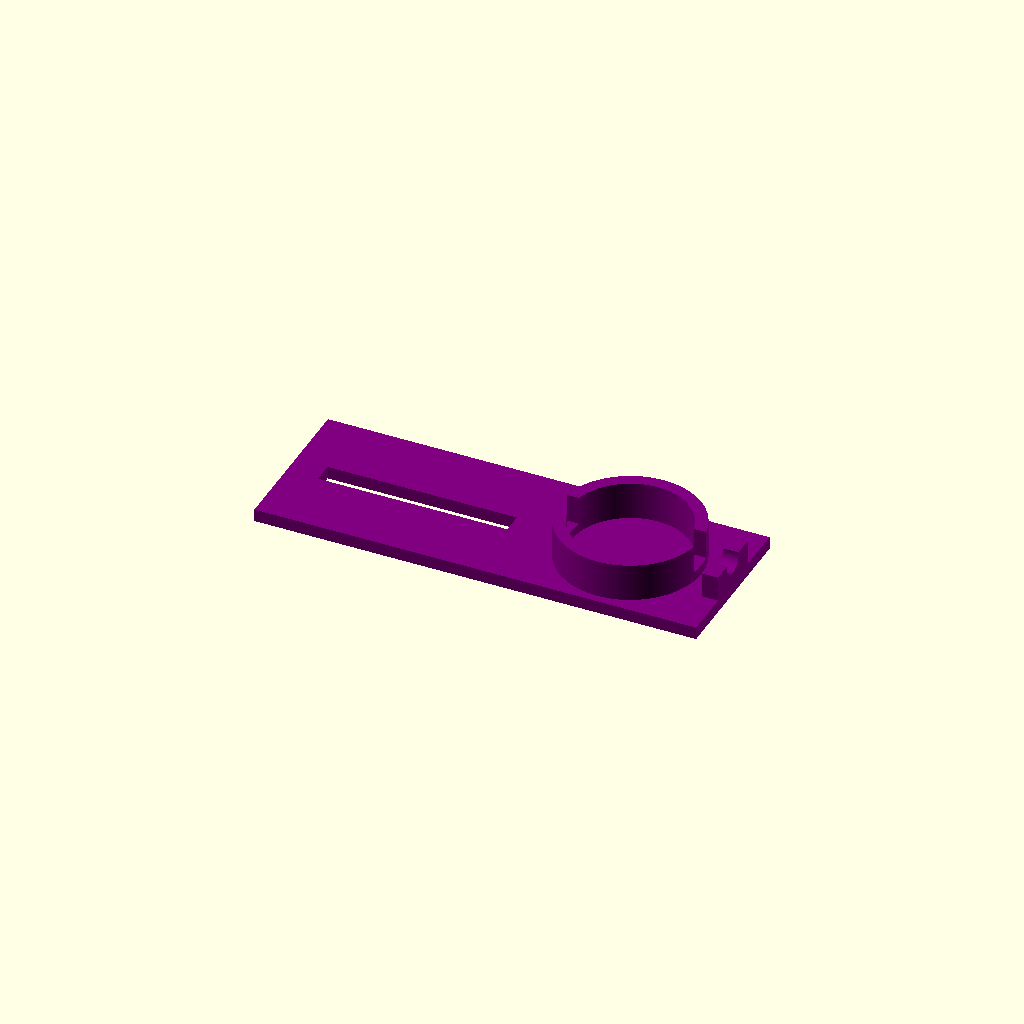
Cell 1: the model at its default parameters.
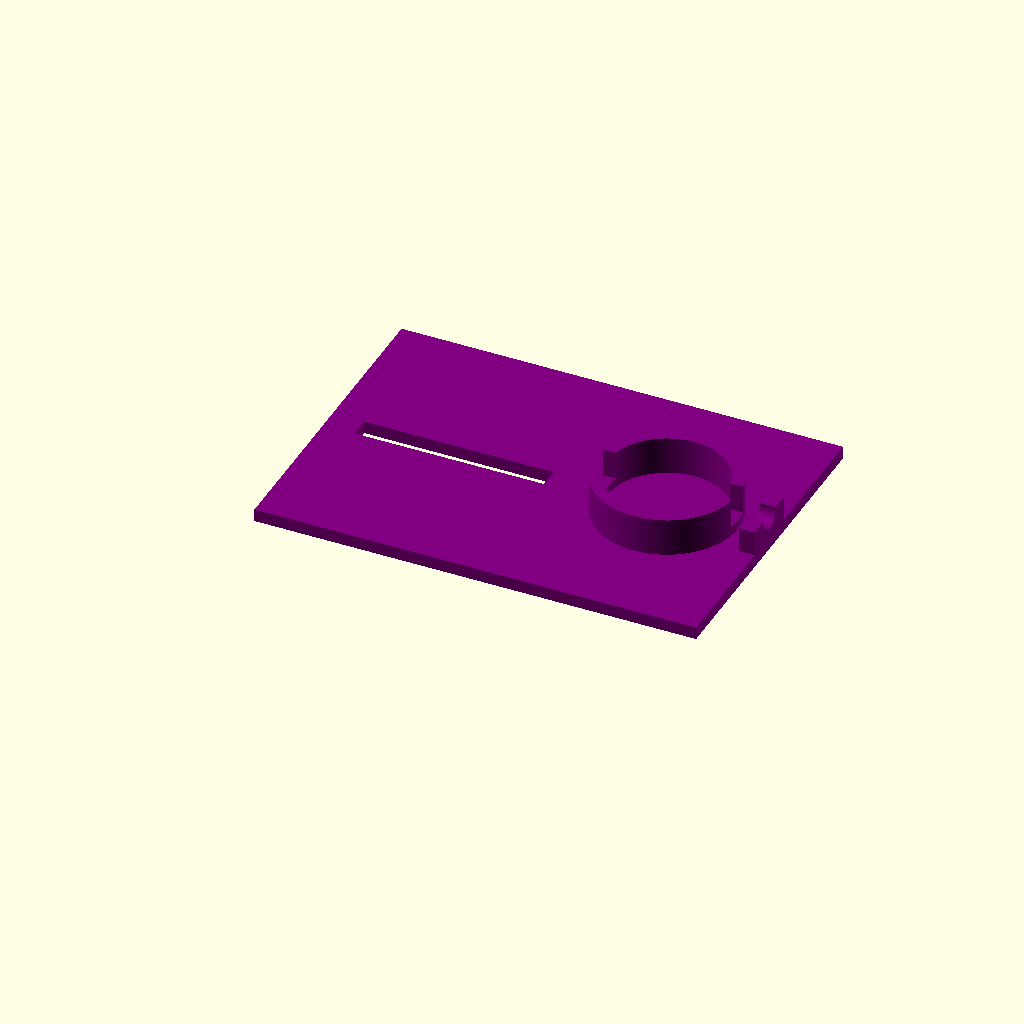
Cell 2: width = 100 (everything else at default).
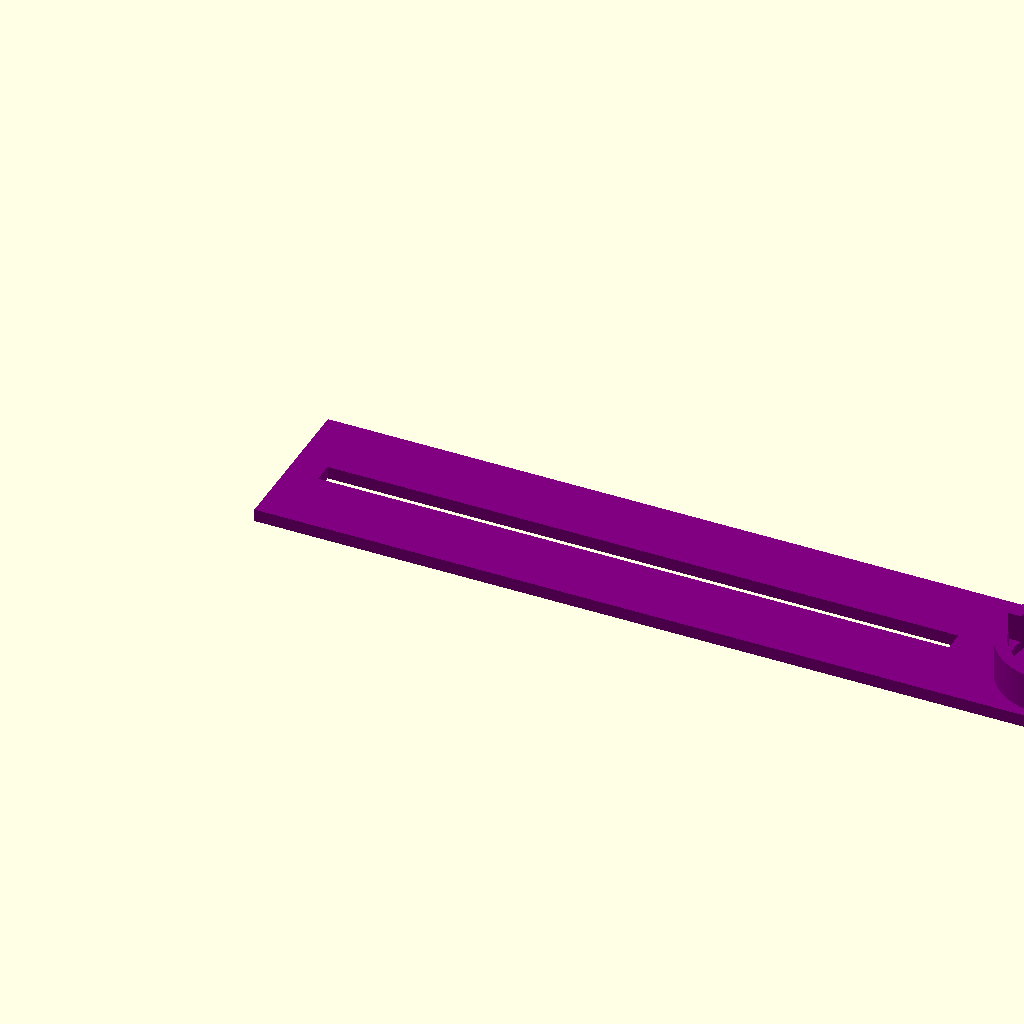
Cell 3: the same model with length = 280.
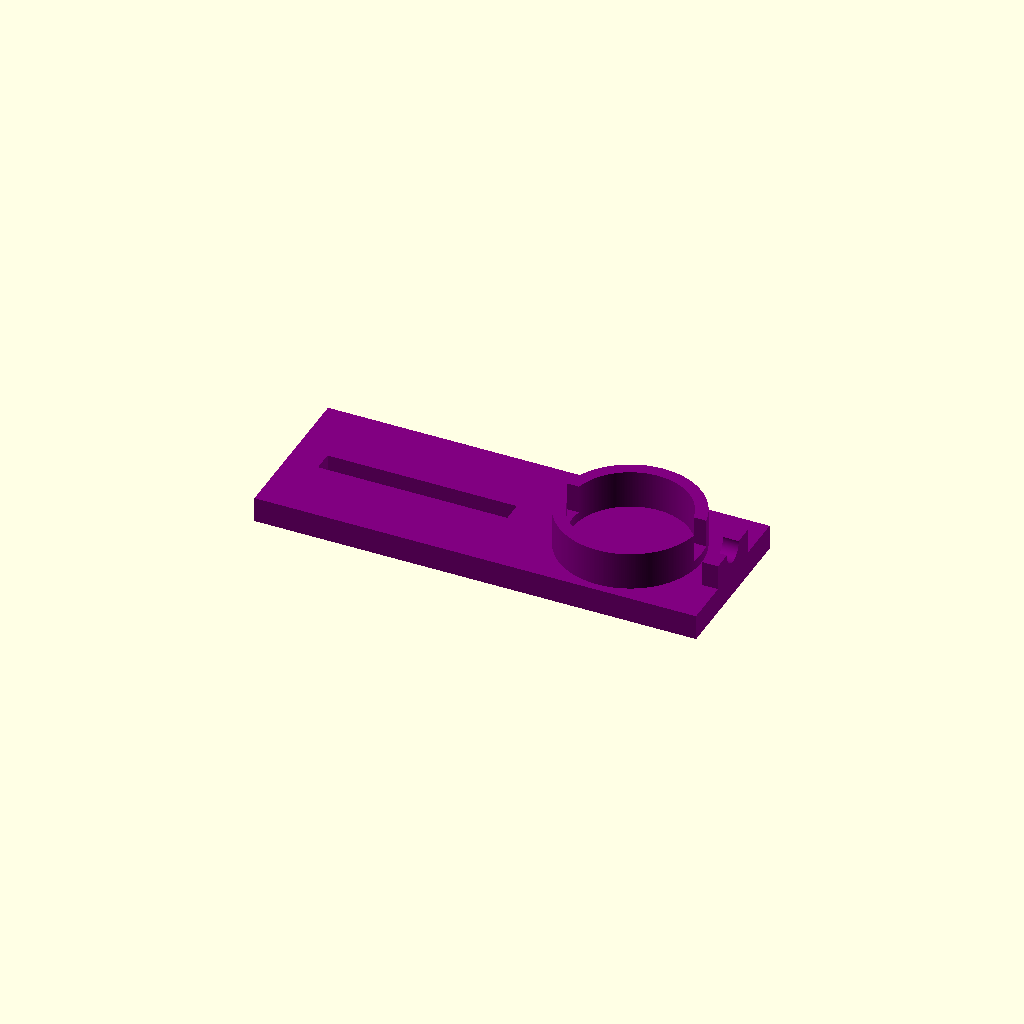
Cell 4: the same model with thickness = 8.
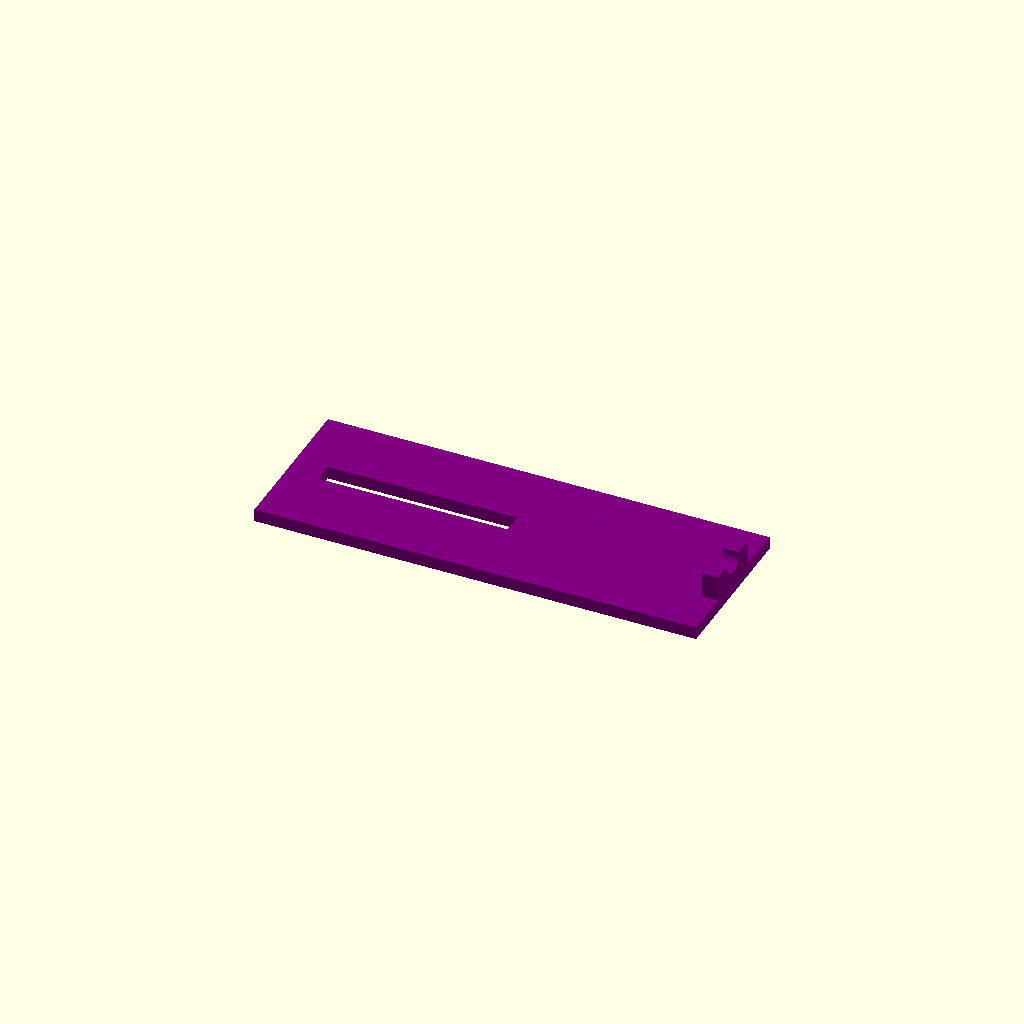
Cell 5: gaugeDiameter = 74.4 (everything else at default).
All cells are drawn from one camera (rotation 55°, 0°, 25°, orthographic, colour scheme Cornfield), so only the parameter changes between them.
Source of the model, werkstatt/common-dial-gauge.scad:
$fn = 256;

width = 50;
length = 140;
thickness = 4;

gaugeDiameter = 37.2;

color("purple") {
	difference() {
		cube([length, width, thickness]);

		translate([10, (width - 6.5) / 2, -1])
		cube([length - 80, 6.5, thickness*2]);


	}

	translate([length - 45 / 2 - 10, (width - 45) / 2 + 45/2, 0])
	difference() {
		cylinder(d=45, h=thickness+12);
		translate([0, 0, -5]);
		cylinder(d=gaugeDiameter, h=30);

		translate([-30, -4.1, thickness+3])
		cube([60, 8.2, thickness+12]);
	}


	translate([length - 5, (width - 20) / 2, 0])
	difference() {
		cube([5, 20, thickness+8]);

		translate([-2, 10, thickness + 7.95/2 + 3.35])
		rotate([0, 90, 0])
		cylinder(d=7.95, h=10);
	}
}
Customizer parameters (derived from the source; name, type, default, range or options):
width: number, default 50
length: number, default 140
thickness: number, default 4
gaugeDiameter: number, default 37.2
